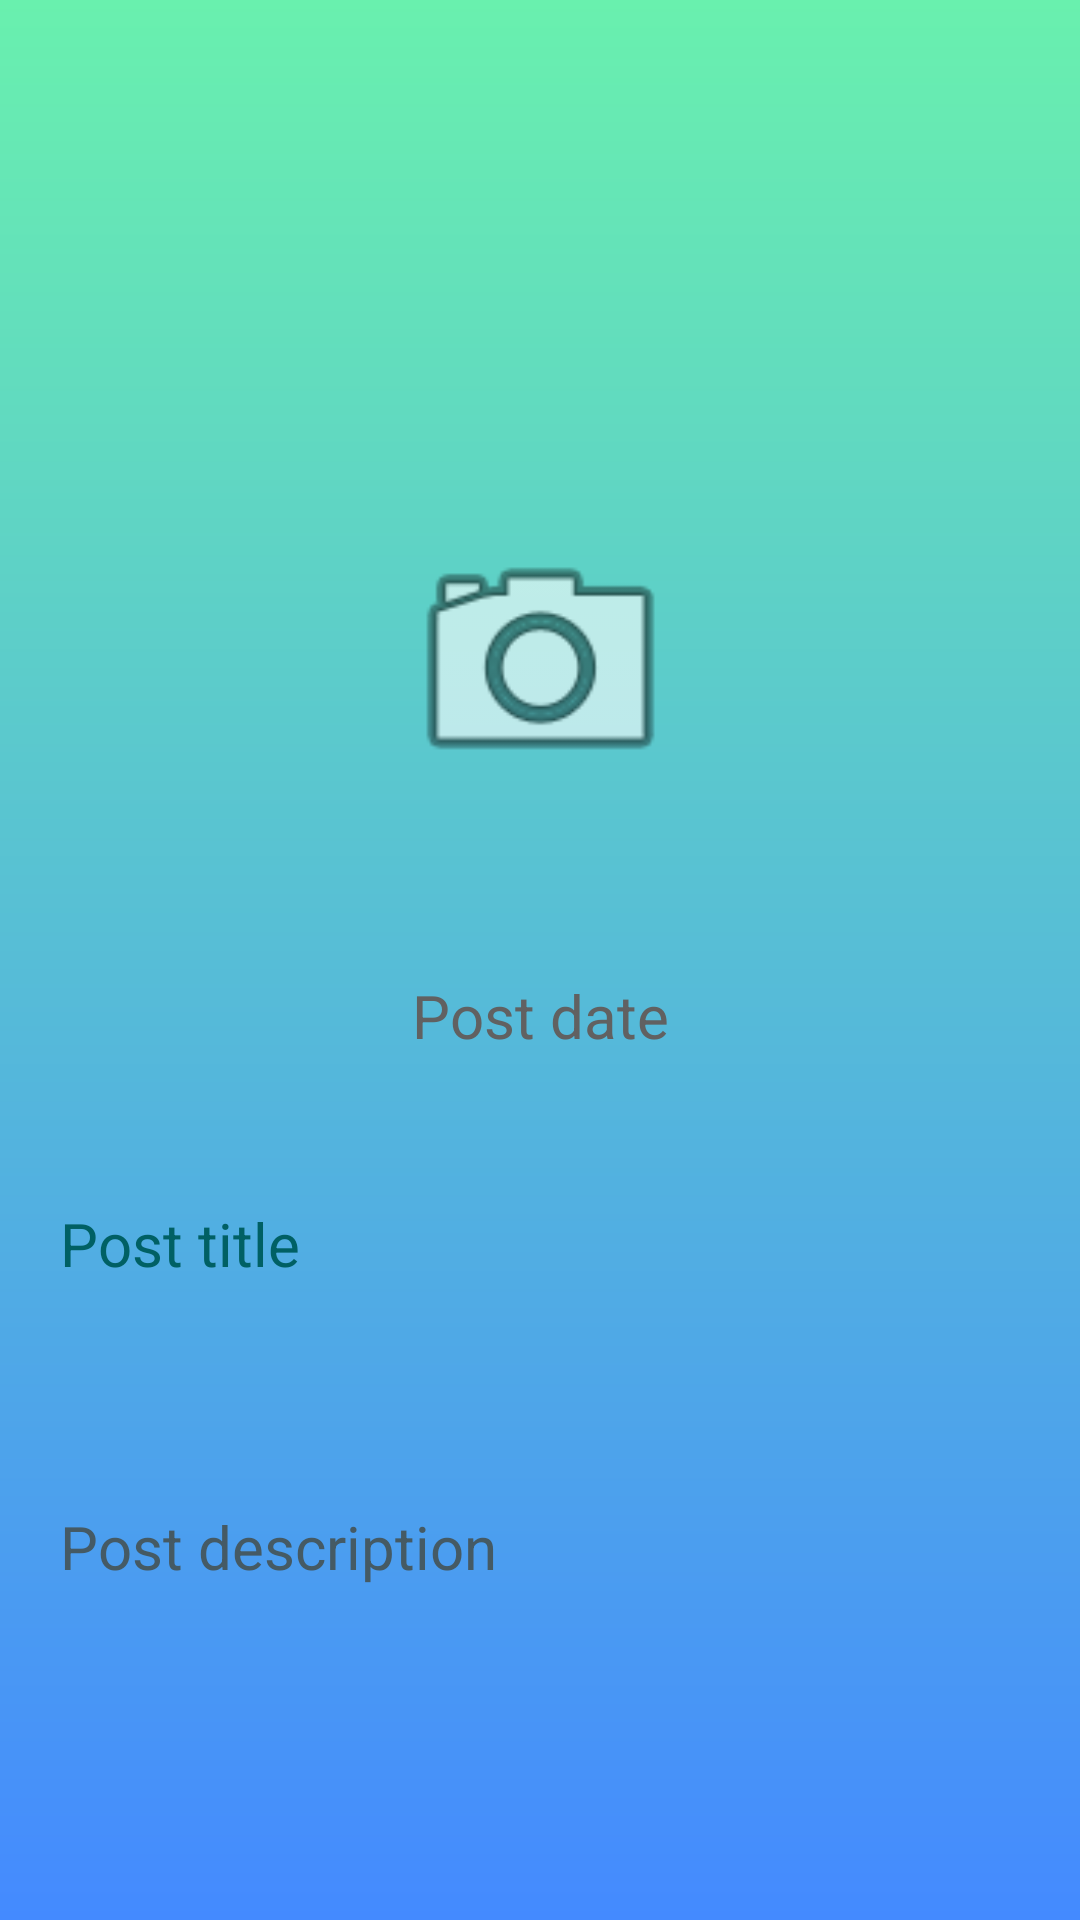

Reconstruct the res/layout file that produces this screen, plus the resources it refers to.
<!-- AndroidManifest.xml: application theme Theme.TheJournalApp -->
<!-- res/layout/activity_add_journal.xml -->
<?xml version="1.0" encoding="utf-8"?>
<androidx.constraintlayout.widget.ConstraintLayout xmlns:android="http://schemas.android.com/apk/res/android"
    xmlns:app="http://schemas.android.com/apk/res-auto"
    xmlns:tools="http://schemas.android.com/tools"
    android:id="@+id/main"
    android:layout_width="match_parent"
    android:layout_height="match_parent"
    android:background="@drawable/gradient"
    tools:context=".AddJournalActivity">

    <ImageView
        android:id="@+id/post_journal_img"
        android:layout_width="match_parent"
        android:layout_height="242dp"
        android:layout_marginStart="8dp"
        android:layout_marginTop="80dp"
        android:layout_marginEnd="8dp"
        app:layout_constraintEnd_toEndOf="parent"
        app:layout_constraintHorizontal_bias="0.0"
        app:layout_constraintStart_toStartOf="parent"
        app:layout_constraintTop_toTopOf="parent"
        tools:ignore="ContentDescription,ImageContrastCheck" />

    <ImageView
        android:id="@+id/post_journal_camera_btn"
        android:layout_width="211dp"
        android:layout_height="98dp"
        android:layout_marginStart="8dp"
        android:layout_marginTop="172dp"
        android:layout_marginEnd="8dp"
        android:src="@android:drawable/ic_menu_camera"
        app:layout_constraintEnd_toEndOf="parent"
        app:layout_constraintStart_toStartOf="parent"
        app:layout_constraintTop_toTopOf="parent"
        tools:ignore="ContentDescription,ImageContrastCheck" />

    <TextView
        android:id="@+id/post_time_added"
        android:layout_width="match_parent"
        android:layout_height="wrap_content"
        android:layout_marginTop="55dp"
        android:gravity="center"
        android:text="Post date"
        android:textColor="#616161"
        android:textSize="20sp"
        app:layout_constraintEnd_toEndOf="parent"
        app:layout_constraintStart_toStartOf="parent"
        app:layout_constraintTop_toBottomOf="@+id/post_journal_camera_btn"
        tools:ignore="HardcodedText,InvalidId" />

    <EditText
        android:id="@+id/post_journal_title"
        android:layout_width="match_parent"
        android:layout_height="wrap_content"
        android:layout_marginStart="5dp"
        android:layout_marginTop="116dp"
        android:layout_marginEnd="5dp"
        android:background="@drawable/input_outline"
        android:hint="Post title"
        android:inputType="text"
        android:padding="15dp"
        android:textColor="@color/white"
        android:textColorHint="#006064"
        android:textSize="20sp"
        app:layout_constraintEnd_toEndOf="parent"
        app:layout_constraintStart_toStartOf="parent"
        app:layout_constraintTop_toBottomOf="@+id/post_journal_camera_btn"
        tools:ignore="Autofill,HardcodedText,VisualLintTextFieldSize" />

    <EditText
        android:id="@+id/post_journal_description"
        android:layout_width="match_parent"
        android:layout_height="wrap_content"
        android:layout_marginStart="5dp"
        android:layout_marginTop="44dp"
        android:layout_marginEnd="5dp"
        android:background="@drawable/input_outline"
        android:ems="10"
        android:hint="Post description"
        android:inputType="textMultiLine"
        android:padding="15dp"
        android:textColor="@color/white"
        android:textColorHint="#455A64"
        android:textSize="20sp"
        app:layout_constraintEnd_toEndOf="parent"
        app:layout_constraintHorizontal_bias="1.0"
        app:layout_constraintStart_toStartOf="parent"
        app:layout_constraintTop_toBottomOf="@+id/post_journal_title"
        tools:ignore="Autofill,HardcodedText,VisualLintTextFieldSize" />

    <ProgressBar
        android:id="@+id/post_progressBar"
        style="?android:attr/progressBarStyle"
        android:layout_width="wrap_content"
        android:layout_height="wrap_content"
        android:layout_marginStart="8dp"
        android:layout_marginTop="64dp"
        android:layout_marginEnd="8dp"
        app:layout_constraintEnd_toEndOf="parent"
        app:layout_constraintHorizontal_bias="0.498"
        app:layout_constraintStart_toStartOf="parent"
        app:layout_constraintTop_toBottomOf="@id/post_journal_description" />

    <Button
        android:id="@+id/post_save_journal_btn"
        android:layout_width="wrap_content"
        android:layout_height="wrap_content"
        android:layout_marginTop="104dp"
        android:background="@android:color/transparent"
        android:text="Post"
        android:textColor="#5D4037"
        android:textSize="20sp"
        app:layout_constraintBottom_toBottomOf="parent"
        app:layout_constraintEnd_toEndOf="parent"
        app:layout_constraintHorizontal_bias="0.498"
        app:layout_constraintStart_toStartOf="parent"
        app:layout_constraintTop_toBottomOf="@+id/post_progressBar"
        app:layout_constraintVertical_bias="0.028"
        tools:ignore="HardcodedText,VisualLintBounds" />
</androidx.constraintlayout.widget.ConstraintLayout>
<!-- resources referenced by this layout -->
<resources>
  <!-- drawable gradient (drawable) -->
  <?xml version="1.0" encoding="utf-8"?>
  <shape xmlns:android="http://schemas.android.com/apk/res/android"
      android:shape="rectangle">
  
      <gradient
          android:angle="270"
          android:endColor="#448AFF"
          android:startColor="#69F0AE"
          android:type="linear" />
  </shape>
  <!-- drawable input_outline (drawable) -->
  <?xml version="1.0" encoding="utf-8"?>
  <shape xmlns:android="http://schemas.android.com/apk/res/android"
      xmlns:tools="http://schemas.android.com/tools"
      xmlns:app="http://schemas.android.com/apk/res-auto">
  
      <stroke
          android:color="@android:color/transparent"
          android:width="1dp"/>
  
      <corners
          android:radius="6dp"/>
  </shape>
  <!-- not gathered from this repository: default colours our renderer supplied (Android Studio template values) -->
  <color name="white">#FFFFFFFF</color>
</resources>
